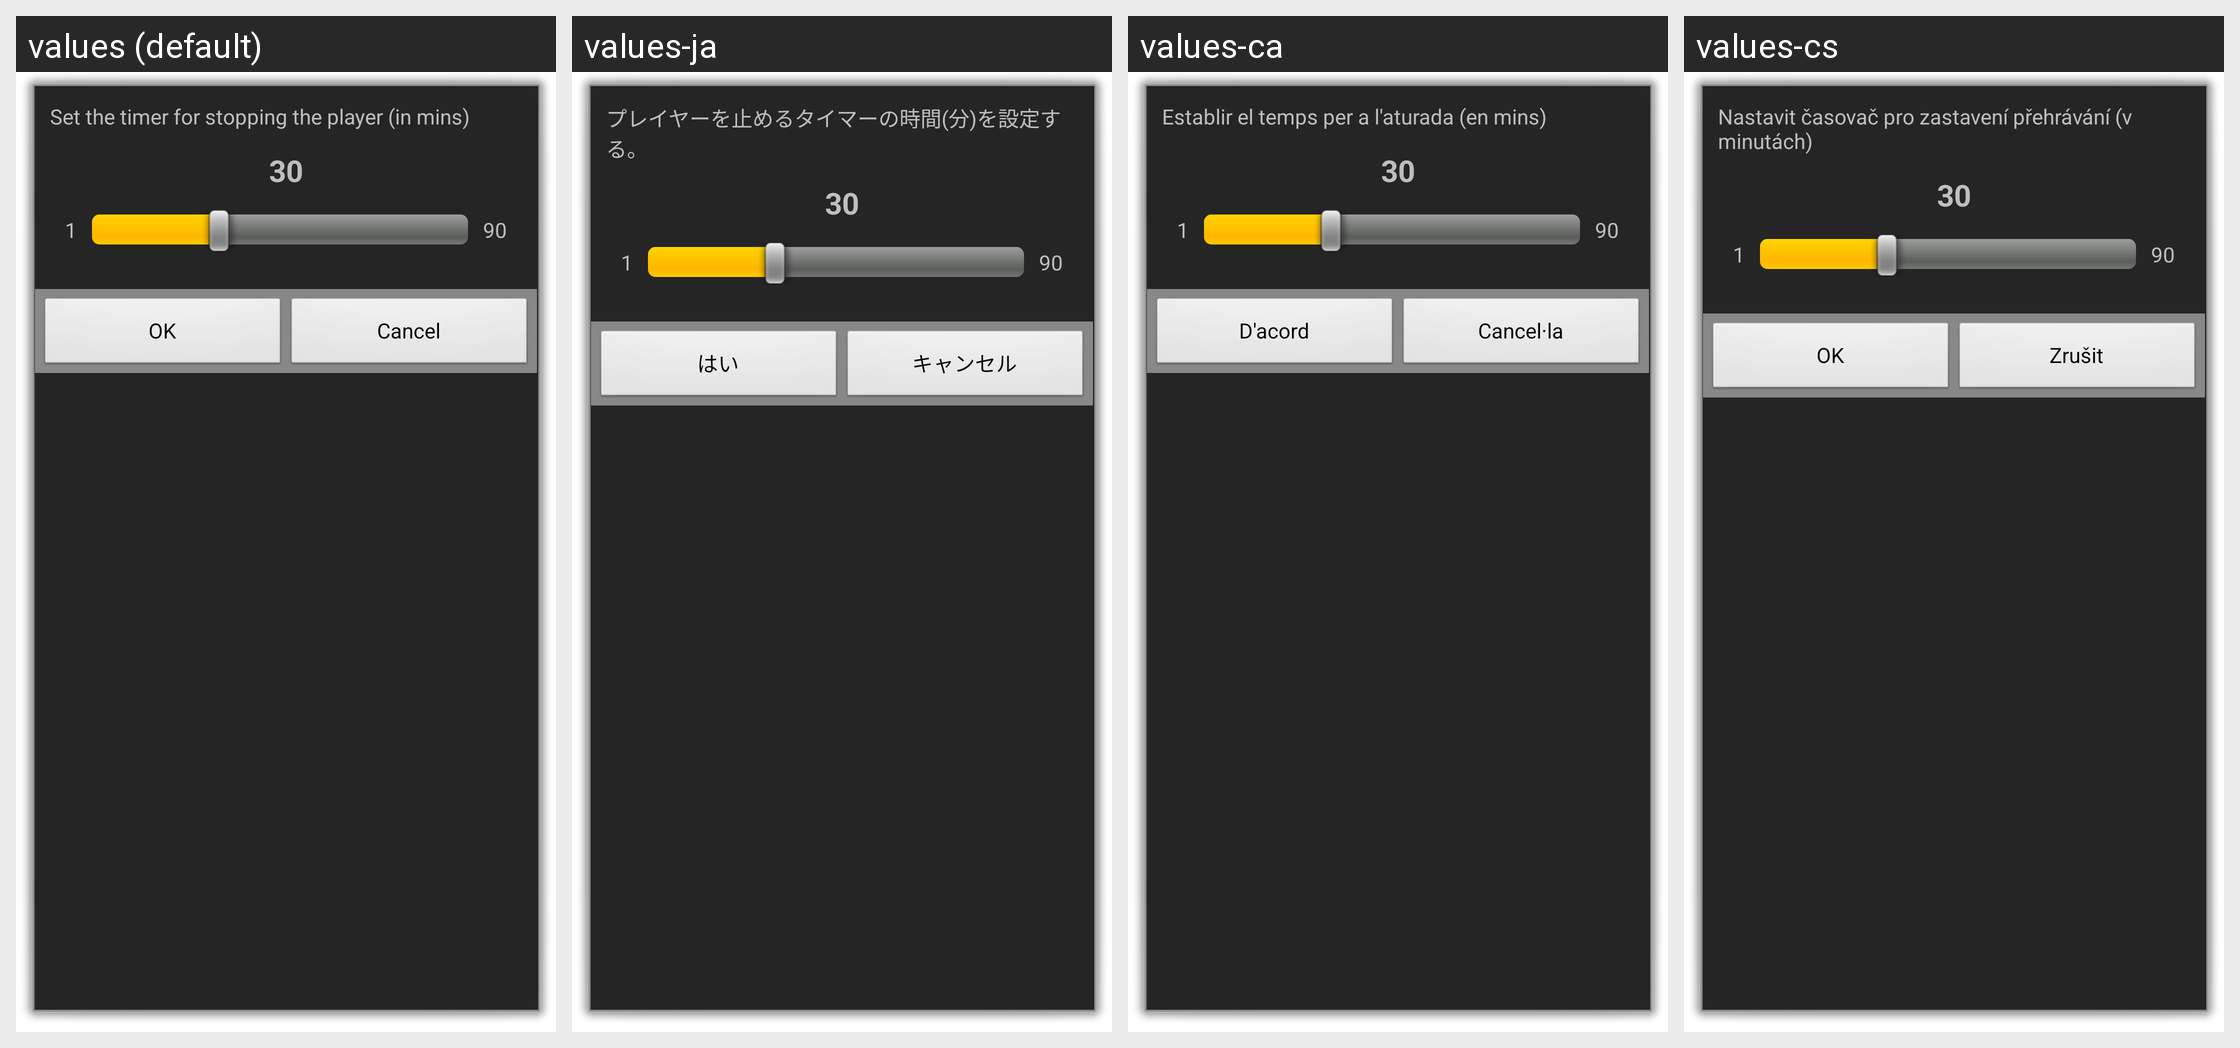

Strings drawn on this Android screen and how each of the app's shown locales translates them:
Android screen res/layout/sleep_timer.xml rendered under 4 locales, left to right: values (default), values-ja, values-ca, values-cs. Device: Nexus 5 (rendered at 1080×1920; each locale shown at half size, 540×960, under a caption strip naming it); theme android:Theme.Dialog.
Other locales in the repository, not shown: values-ar, values-bg, values-da, values-de, values-el, values-es, values-fr, values-hr, values-hu, values-it, values-ko, values-mk, values-nl, values-pl, values-pt, values-ru, values-sv, values-th, values-tr, values-uk, values-vi, values-zh-rCN, values-zh-rTW.
Strings drawn on this screen, with the default value and each locale's value (text and hints the layout hard-codes, and strings that could not be matched under every locale, appear in the picture but are not listed):

sleep_timer_info
  values: Set the timer for stopping the player (in mins)
  values-ja: プレイヤーを止めるタイマーの時間(分)を設定する。
  values-ca: Establir el temps per a l'aturada (en mins)
  values-cs: Nastavit časovač pro zastavení přehrávání (v minutách)

ok
  values: OK
  values-ja: はい
  values-ca: D'acord
  values-cs: OK

cancel
  values: Cancel
  values-ja: キャンセル
  values-ca: Cancel·la
  values-cs: Zrušit
